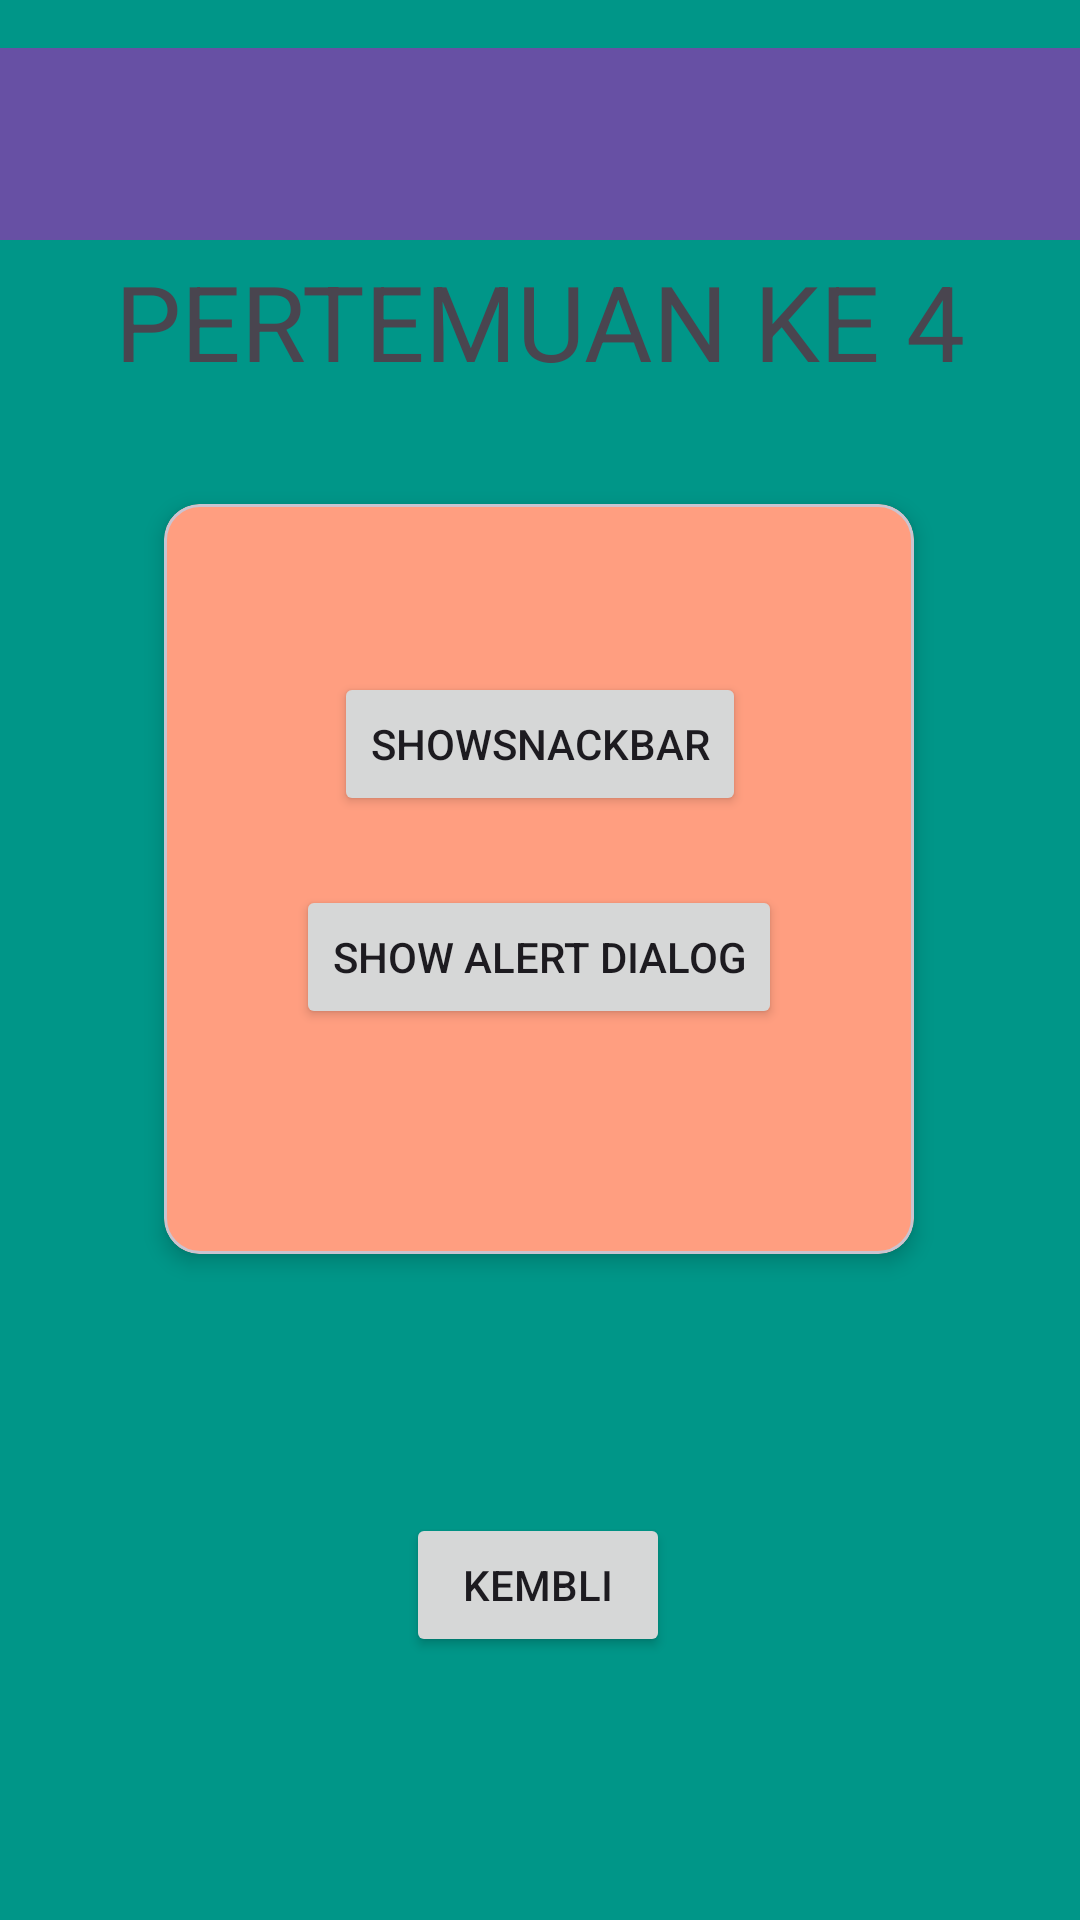

Layout XML and referenced resources for this Android screen:
<!-- AndroidManifest.xml: application theme Theme.PutriApps -->
<!-- res/layout/activity_fourth.xml -->
<?xml version="1.0" encoding="utf-8"?>
<androidx.constraintlayout.widget.ConstraintLayout xmlns:android="http://schemas.android.com/apk/res/android"
    xmlns:app="http://schemas.android.com/apk/res-auto"
    xmlns:tools="http://schemas.android.com/tools"
    android:id="@+id/main"
    android:layout_width="match_parent"
    android:layout_height="match_parent"
    android:background="@color/bg"
    tools:context=".Home.pertemuan4.FourthActivity">

    <androidx.appcompat.widget.Toolbar
        android:id="@+id/toolbar"
        android:layout_width="match_parent"
        android:layout_height="?attr/actionBarSize"
        android:layout_marginTop="16dp"
        android:background="?attr/colorPrimary"
        app:layout_constraintEnd_toEndOf="parent"
        app:layout_constraintHorizontal_bias="0.0"
        app:layout_constraintStart_toStartOf="parent"
        app:layout_constraintTop_toTopOf="parent"
        app:subtitleTextColor="@android:color/white"
        app:titleTextColor="@android:color/white" />

    <Button
        android:id="@+id/btnbck"
        android:layout_width="wrap_content"
        android:layout_height="wrap_content"
        android:text="Kembli"
        app:layout_constraintBottom_toBottomOf="parent"
        app:layout_constraintEnd_toEndOf="parent"
        app:layout_constraintHorizontal_bias="0.498"
        app:layout_constraintStart_toStartOf="parent"
        app:layout_constraintTop_toTopOf="parent"
        app:layout_constraintVertical_bias="0.852" />

    <com.google.android.material.card.MaterialCardView
        android:id="@+id/materialCardView"
        android:layout_width="250dp"
        android:layout_height="250dp"
        android:layout_marginTop="168dp"
        android:backgroundTint="#ff9e80"
        app:layout_constraintEnd_toEndOf="parent"
        app:layout_constraintHorizontal_bias="0.498"
        app:layout_constraintStart_toStartOf="parent"
        app:layout_constraintTop_toTopOf="parent"
        app:cardElevation="4dp">

        <androidx.constraintlayout.widget.ConstraintLayout
            android:layout_width="match_parent"
            android:layout_height="match_parent"
            android:layout_marginVertical="30dp">


            <Button
                android:id="@+id/btnShowSnackbar"
                android:layout_width="wrap_content"
                android:layout_height="wrap_content"
                android:text="ShowSnackbar"
                app:layout_constraintBottom_toBottomOf="parent"
                app:layout_constraintEnd_toEndOf="parent"
                app:layout_constraintHorizontal_bias="0.504"
                app:layout_constraintStart_toStartOf="parent"
                app:layout_constraintTop_toTopOf="parent"
                app:layout_constraintVertical_bias="0.183" />

            <Button
                android:id="@+id/btnShowAlertDialog"
                android:layout_width="wrap_content"
                android:layout_height="wrap_content"
                android:text="Show Alert Dialog"
                app:layout_constraintBottom_toBottomOf="parent"
                app:layout_constraintEnd_toEndOf="parent"
                app:layout_constraintStart_toStartOf="parent"
                app:layout_constraintTop_toTopOf="parent"
                app:layout_constraintVertical_bias="0.683" />

        </androidx.constraintlayout.widget.ConstraintLayout>


    </com.google.android.material.card.MaterialCardView>


    <TextView
        android:id="@+id/textView6"
        android:layout_width="wrap_content"
        android:layout_height="wrap_content"
        android:text="PERTEMUAN KE 4"
        android:textSize="35dp"
        app:layout_constraintBottom_toTopOf="@+id/btnbck"
        app:layout_constraintEnd_toEndOf="parent"
        app:layout_constraintStart_toStartOf="parent"
        app:layout_constraintTop_toTopOf="parent"
        app:layout_constraintVertical_bias="0.183" />


</androidx.constraintlayout.widget.ConstraintLayout>
<!-- resources referenced by this layout -->
<resources>
  <color name="bg">#009688</color>
  <style name="Theme.PutriApps" parent="Base.Theme.PutriApps" />
  <style name="Base.Theme.PutriApps" parent="Theme.Material3.DayNight.NoActionBar">
          
          
      </style>
</resources>
